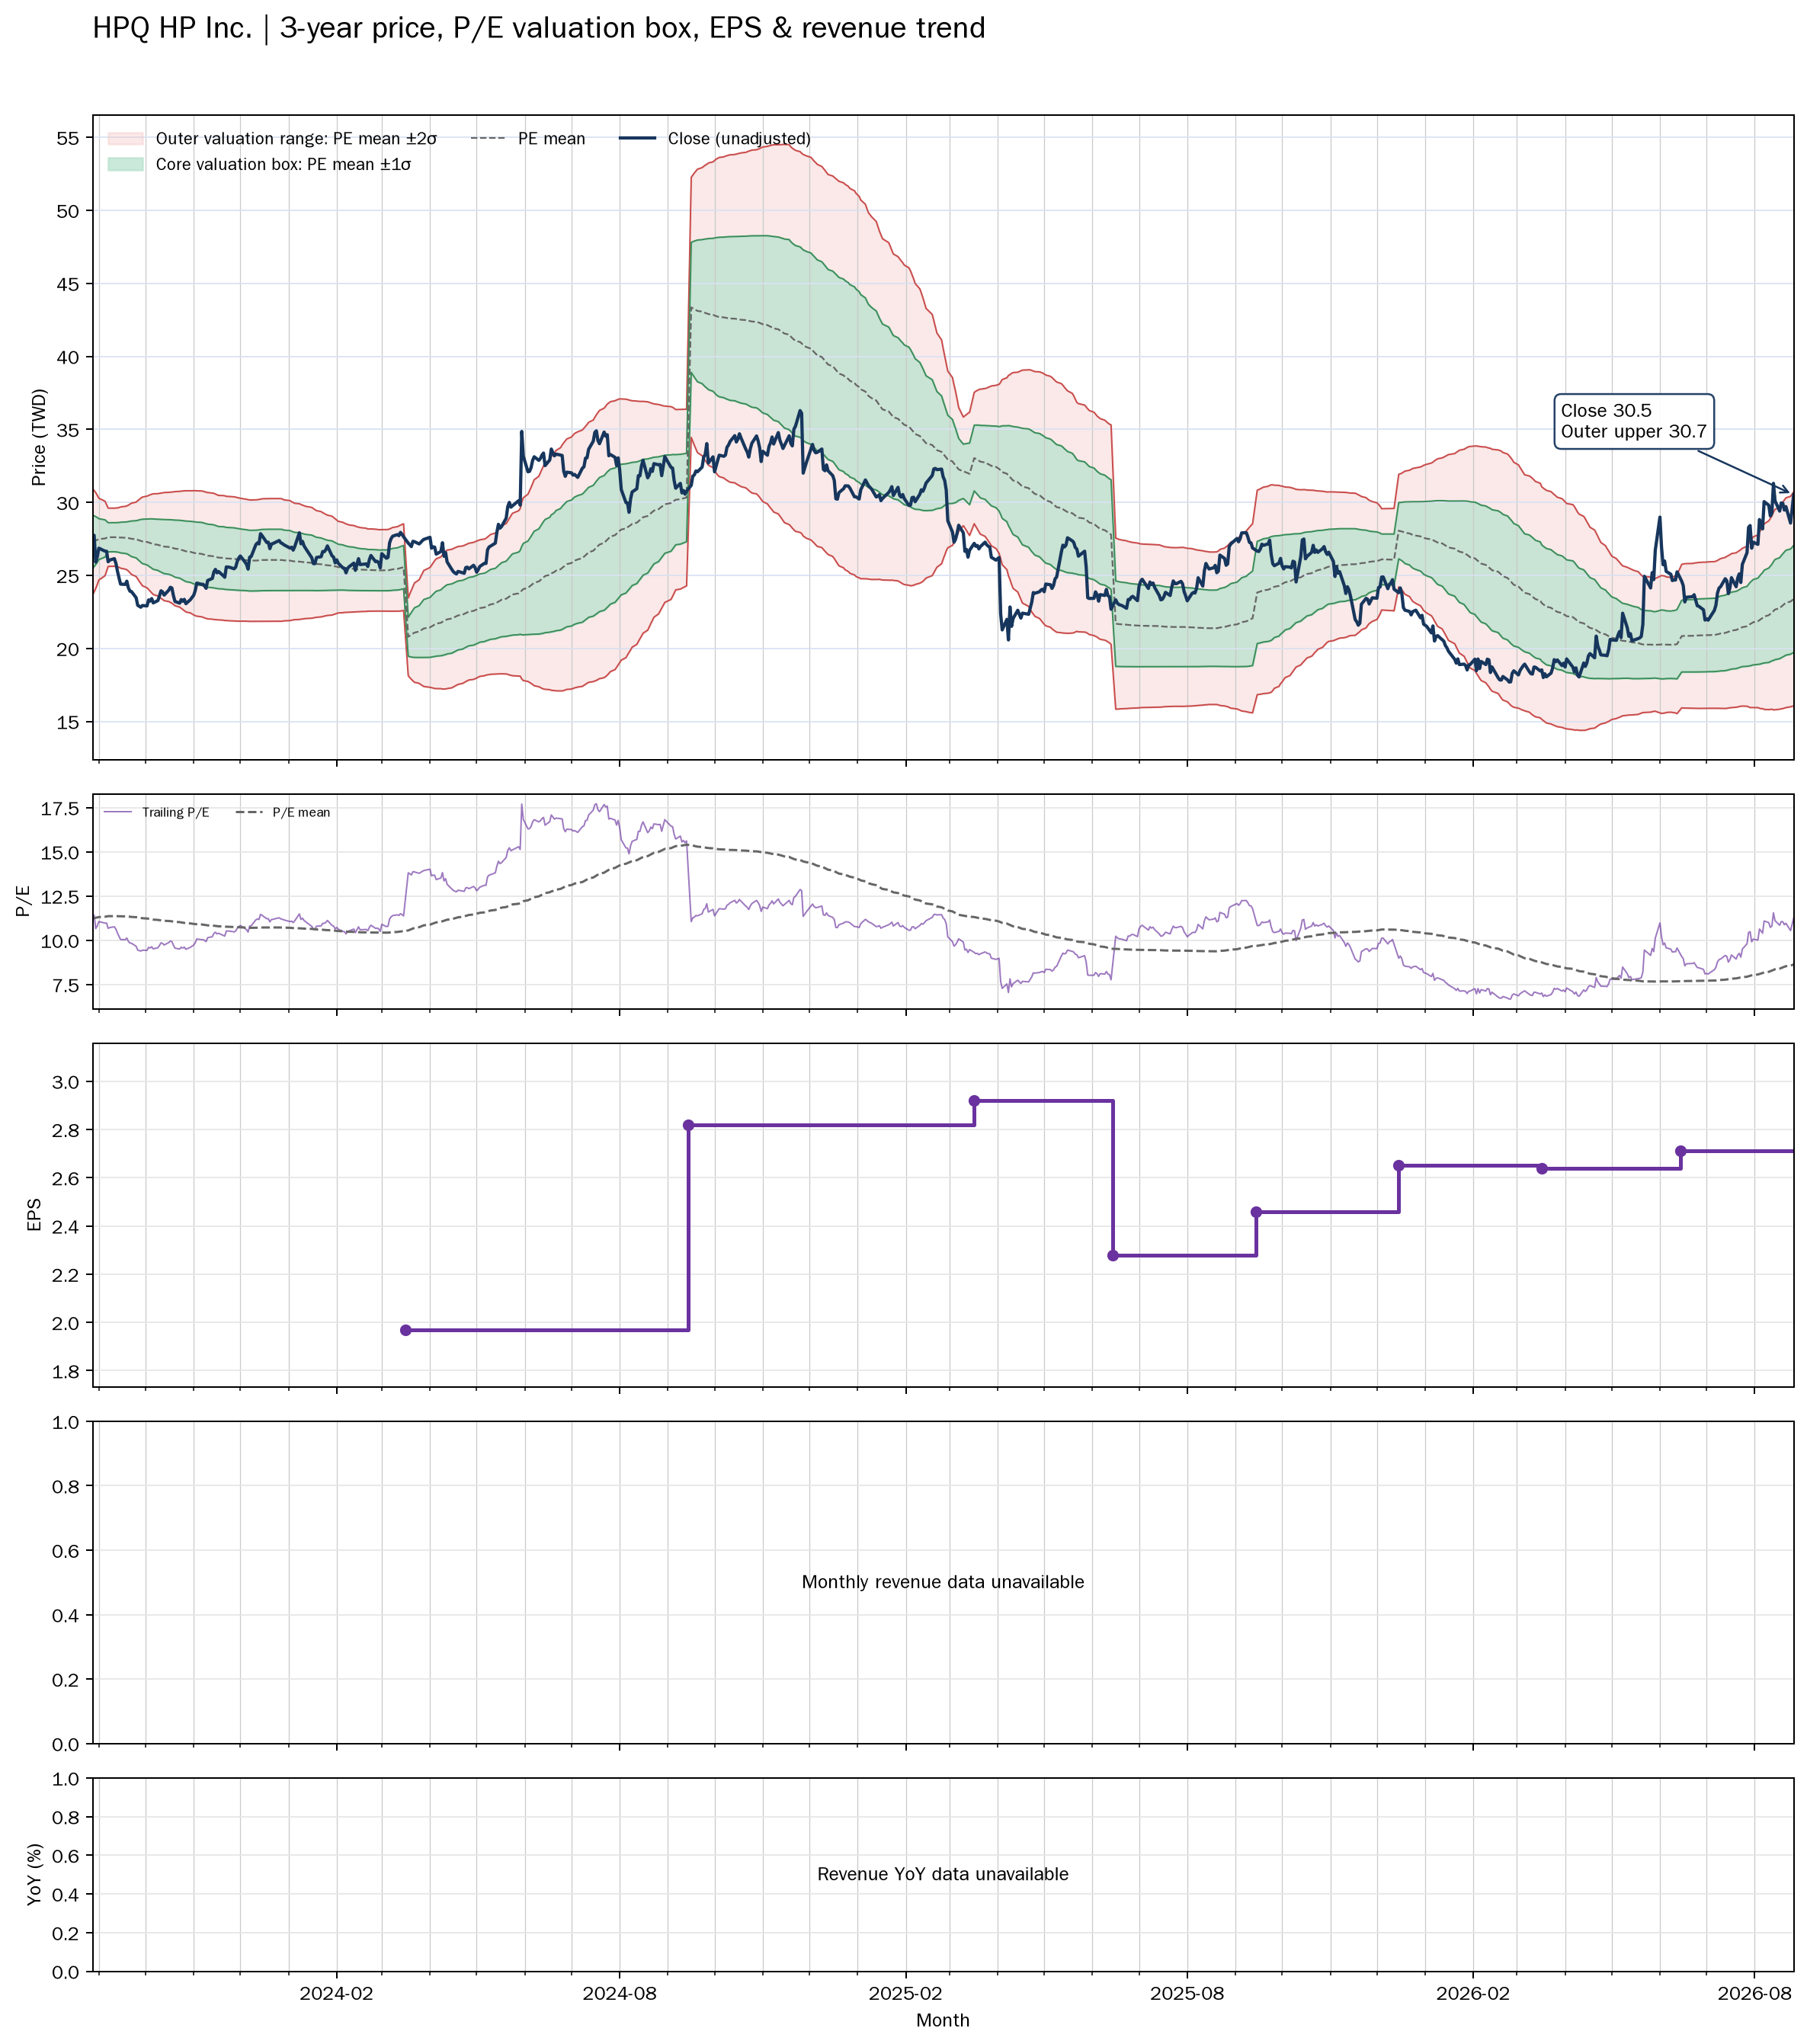

The data file committed next to this chart (first rows):
date, close, available_date, period_end, ttm_eps, pe, pe_mean, pe_std, price_m2, price_m1, price_mean, price_p1, price_p2, forward_pe, forward_pe_mean, forward_pe_std, forward_price_m2, forward_price_m1, forward_price_mean, forward_price_p1, forward_price_p2
2023-08-28, 27.71, 2023-06-14, 2023-04-30, 2.43, 11.4, 11.23, 0.7466, 23.66, 25.48, 27.29, 29.11, 30.92, , , , , , , , 
2023-08-29, 27.74, 2023-06-14, 2023-04-30, 2.43, 11.42, 11.25, 0.713, 23.88, 25.61, 27.34, 29.08, 30.81, , , , , , , , 
2023-08-30, 25.9, 2023-06-14, 2023-04-30, 2.43, 10.66, 11.27, 0.6756, 24.1, 25.74, 27.38, 29.02, 30.67, , , , , , , , 
2023-08-31, 26.28, 2023-06-14, 2023-04-30, 2.43, 10.81, 11.29, 0.6296, 24.37, 25.9, 27.43, 28.96, 30.49, , , , , , , , 
2023-09-01, 26.86, 2023-06-14, 2023-04-30, 2.43, 11.05, 11.31, 0.5766, 24.68, 26.08, 27.48, 28.88, 30.28, , , , , , , , 
2023-09-05, 26.66, 2023-06-14, 2023-04-30, 2.43, 10.97, 11.33, 0.5243, 24.98, 26.25, 27.53, 28.8, 30.07, , , , , , , , 
2023-09-06, 26.65, 2023-06-14, 2023-04-30, 2.43, 10.97, 11.35, 0.4676, 25.3, 26.44, 27.57, 28.71, 29.84, , , , , , , , 
2023-09-07, 25.93, 2023-06-14, 2023-04-30, 2.43, 10.67, 11.36, 0.4114, 25.61, 26.61, 27.61, 28.61, 29.61, , , , , , , , 
2023-09-08, 26.05, 2023-06-14, 2023-04-30, 2.43, 10.72, 11.36, 0.4103, 25.62, 26.61, 27.61, 28.61, 29.6, , , , , , , , 
2023-09-11, 26.14, 2023-06-14, 2023-04-30, 2.43, 10.76, 11.36, 0.4095, 25.62, 26.62, 27.61, 28.61, 29.6, , , , , , , , 
2023-09-12, 25.82, 2023-06-14, 2023-04-30, 2.43, 10.63, 11.36, 0.4125, 25.6, 26.6, 27.61, 28.61, 29.61, , , , , , , , 
2023-09-13, 25.28, 2023-06-14, 2023-04-30, 2.43, 10.4, 11.36, 0.4154, 25.58, 26.59, 27.6, 28.61, 29.62, , , , , , , , 
2023-09-14, 24.83, 2023-06-14, 2023-04-30, 2.43, 10.22, 11.36, 0.4215, 25.55, 26.57, 27.6, 28.62, 29.65, , , , , , , , 
2023-09-15, 24.4, 2023-06-14, 2023-04-30, 2.43, 10.04, 11.35, 0.4317, 25.49, 26.54, 27.59, 28.64, 29.69, , , , , , , , 
2023-09-18, 24.38, 2023-06-14, 2023-04-30, 2.43, 10.03, 11.35, 0.4427, 25.42, 26.5, 27.58, 28.65, 29.73, , , , , , , , 
2023-09-19, 24.6, 2023-06-14, 2023-04-30, 2.43, 10.12, 11.35, 0.4499, 25.38, 26.48, 27.57, 28.66, 29.76, , , , , , , , 
2023-09-20, 24.15, 2023-06-14, 2023-04-30, 2.43, 9.937, 11.34, 0.4647, 25.29, 26.42, 27.55, 28.68, 29.81, , , , , , , , 
2023-09-21, 23.92, 2023-06-14, 2023-04-30, 2.43, 9.842, 11.33, 0.4833, 25.18, 26.36, 27.53, 28.7, 29.88, , , , , , , , 
2023-09-22, 23.89, 2023-06-14, 2023-04-30, 2.43, 9.831, 11.32, 0.502, 25.06, 26.28, 27.5, 28.72, 29.94, , , , , , , , 
2023-09-25, 23.47, 2023-06-14, 2023-04-30, 2.43, 9.658, 11.3, 0.5244, 24.92, 26.19, 27.47, 28.74, 30.02, , , , , , , , 
2023-09-26, 22.95, 2023-06-14, 2023-04-30, 2.43, 9.445, 11.29, 0.5511, 24.75, 26.09, 27.43, 28.77, 30.11, , , , , , , , 
2023-09-27, 22.88, 2023-06-14, 2023-04-30, 2.43, 9.416, 11.27, 0.577, 24.59, 26, 27.4, 28.8, 30.2, , , , , , , , 
2023-09-28, 22.82, 2023-06-14, 2023-04-30, 2.43, 9.39, 11.26, 0.6019, 24.44, 25.9, 27.36, 28.83, 30.29, , , , , , , , 
2023-09-29, 22.93, 2023-06-14, 2023-04-30, 2.43, 9.438, 11.25, 0.6245, 24.29, 25.81, 27.33, 28.84, 30.36, , , , , , , , 
2023-10-02, 22.91, 2023-06-14, 2023-04-30, 2.43, 9.427, 11.23, 0.6461, 24.15, 25.72, 27.29, 28.86, 30.43, , , , , , , , 
2023-10-03, 23.32, 2023-06-14, 2023-04-30, 2.43, 9.596, 11.22, 0.663, 24.03, 25.64, 27.25, 28.86, 30.47, , , , , , , , 
2023-10-04, 23.24, 2023-06-14, 2023-04-30, 2.43, 9.563, 11.2, 0.6798, 23.91, 25.56, 27.22, 28.87, 30.52, , , , , , , , 
2023-10-05, 23.41, 2023-06-14, 2023-04-30, 2.43, 9.632, 11.19, 0.6946, 23.81, 25.49, 27.18, 28.87, 30.56, , , , , , , , 
2023-10-06, 23.11, 2023-06-14, 2023-04-30, 2.43, 9.511, 11.17, 0.7093, 23.69, 25.41, 27.14, 28.86, 30.58, , , , , , , , 
2023-10-09, 23.27, 2023-06-14, 2023-04-30, 2.43, 9.577, 11.15, 0.7212, 23.59, 25.34, 27.09, 28.84, 30.6, , , , , , , , 
2023-10-10, 23.59, 2023-06-14, 2023-04-30, 2.43, 9.706, 11.13, 0.7325, 23.5, 25.28, 27.06, 28.84, 30.62, , , , , , , , 
2023-10-11, 23.94, 2023-06-14, 2023-04-30, 2.43, 9.853, 11.12, 0.7417, 23.42, 25.22, 27.03, 28.83, 30.63, , , , , , , , 
2023-10-12, 23.87, 2023-06-14, 2023-04-30, 2.43, 9.823, 11.11, 0.7511, 23.35, 25.17, 27, 28.82, 30.65, , , , , , , , 
2023-10-13, 23.65, 2023-06-14, 2023-04-30, 2.43, 9.732, 11.1, 0.7615, 23.27, 25.12, 26.97, 28.82, 30.67, , , , , , , , 
2023-10-16, 23.99, 2023-06-14, 2023-04-30, 2.43, 9.871, 11.09, 0.7697, 23.2, 25.07, 26.95, 28.82, 30.69, , , , , , , , 
2023-10-17, 24.18, 2023-06-14, 2023-04-30, 2.43, 9.952, 11.08, 0.7767, 23.15, 25.04, 26.92, 28.81, 30.7, , , , , , , , 
2023-10-18, 24.13, 2023-06-14, 2023-04-30, 2.43, 9.93, 11.07, 0.7835, 23.09, 24.99, 26.9, 28.8, 30.7, , , , , , , , 
2023-10-19, 23.6, 2023-06-14, 2023-04-30, 2.43, 9.713, 11.06, 0.7929, 23.01, 24.94, 26.86, 28.79, 30.72, , , , , , , , 
2023-10-20, 23.21, 2023-06-14, 2023-04-30, 2.43, 9.552, 11.04, 0.8042, 22.92, 24.87, 26.83, 28.78, 30.74, , , , , , , , 
2023-10-23, 23.09, 2023-06-14, 2023-04-30, 2.43, 9.504, 11.02, 0.8155, 22.83, 24.81, 26.79, 28.77, 30.75, , , , , , , , 
2023-10-24, 23.34, 2023-06-14, 2023-04-30, 2.43, 9.607, 11.01, 0.8251, 22.74, 24.75, 26.75, 28.76, 30.76, , , , , , , , 
2023-10-25, 23.23, 2023-06-14, 2023-04-30, 2.43, 9.559, 11, 0.8356, 22.66, 24.69, 26.72, 28.75, 30.78, , , , , , , , 
2023-10-26, 23.35, 2023-06-14, 2023-04-30, 2.43, 9.61, 10.98, 0.8441, 22.58, 24.63, 26.68, 28.74, 30.79, , , , , , , , 
2023-10-27, 23.06, 2023-06-14, 2023-04-30, 2.43, 9.489, 10.96, 0.8538, 22.5, 24.57, 26.64, 28.72, 30.79, , , , , , , , 
2023-10-30, 23.34, 2023-06-14, 2023-04-30, 2.43, 9.607, 10.95, 0.8613, 22.42, 24.51, 26.61, 28.7, 30.79, , , , , , , , 
2023-10-31, 23.5, 2023-06-14, 2023-04-30, 2.43, 9.669, 10.94, 0.8684, 22.35, 24.46, 26.57, 28.68, 30.79, , , , , , , , 
2023-11-01, 23.63, 2023-06-14, 2023-04-30, 2.43, 9.724, 10.92, 0.8752, 22.29, 24.42, 26.54, 28.67, 30.8, , , , , , , , 
2023-11-02, 23.95, 2023-06-14, 2023-04-30, 2.43, 9.856, 10.91, 0.8806, 22.24, 24.38, 26.52, 28.66, 30.8, , , , , , , , 
2023-11-03, 24.47, 2023-06-14, 2023-04-30, 2.43, 10.07, 10.9, 0.8835, 22.2, 24.35, 26.5, 28.64, 30.79, , , , , , , , 
2023-11-06, 24.39, 2023-06-14, 2023-04-30, 2.43, 10.04, 10.89, 0.8864, 22.17, 24.32, 26.47, 28.63, 30.78, , , , , , , , 
2023-11-07, 24.39, 2023-06-14, 2023-04-30, 2.43, 10.04, 10.88, 0.8881, 22.13, 24.29, 26.44, 28.6, 30.76, , , , , , , , 
2023-11-08, 24.28, 2023-06-14, 2023-04-30, 2.43, 9.992, 10.87, 0.8889, 22.09, 24.25, 26.41, 28.57, 30.73, , , , , , , , 
2023-11-09, 24.11, 2023-06-14, 2023-04-30, 2.43, 9.922, 10.85, 0.8905, 22.05, 24.21, 26.38, 28.54, 30.7, , , , , , , , 
2023-11-10, 24.65, 2023-06-14, 2023-04-30, 2.43, 10.14, 10.84, 0.8898, 22.02, 24.18, 26.35, 28.51, 30.67, , , , , , , , 
2023-11-13, 24.79, 2023-06-14, 2023-04-30, 2.43, 10.2, 10.83, 0.8889, 22, 24.16, 26.32, 28.48, 30.64, , , , , , , , 
2023-11-14, 25.24, 2023-06-14, 2023-04-30, 2.43, 10.39, 10.82, 0.8883, 21.98, 24.14, 26.3, 28.46, 30.61, , , , , , , , 
2023-11-15, 25.41, 2023-06-14, 2023-04-30, 2.43, 10.45, 10.81, 0.885, 21.97, 24.12, 26.27, 28.42, 30.57, , , , , , , , 
2023-11-16, 25.17, 2023-06-14, 2023-04-30, 2.43, 10.36, 10.8, 0.8805, 21.96, 24.1, 26.24, 28.38, 30.52, , , , , , , , 
2023-11-17, 25.26, 2023-06-14, 2023-04-30, 2.43, 10.4, 10.79, 0.8769, 21.95, 24.08, 26.21, 28.34, 30.47, , , , , , , , 
2023-11-20, 24.98, 2023-06-14, 2023-04-30, 2.43, 10.28, 10.78, 0.8779, 21.93, 24.06, 26.2, 28.33, 30.46, , , , , , , , 
... 692 more rows
